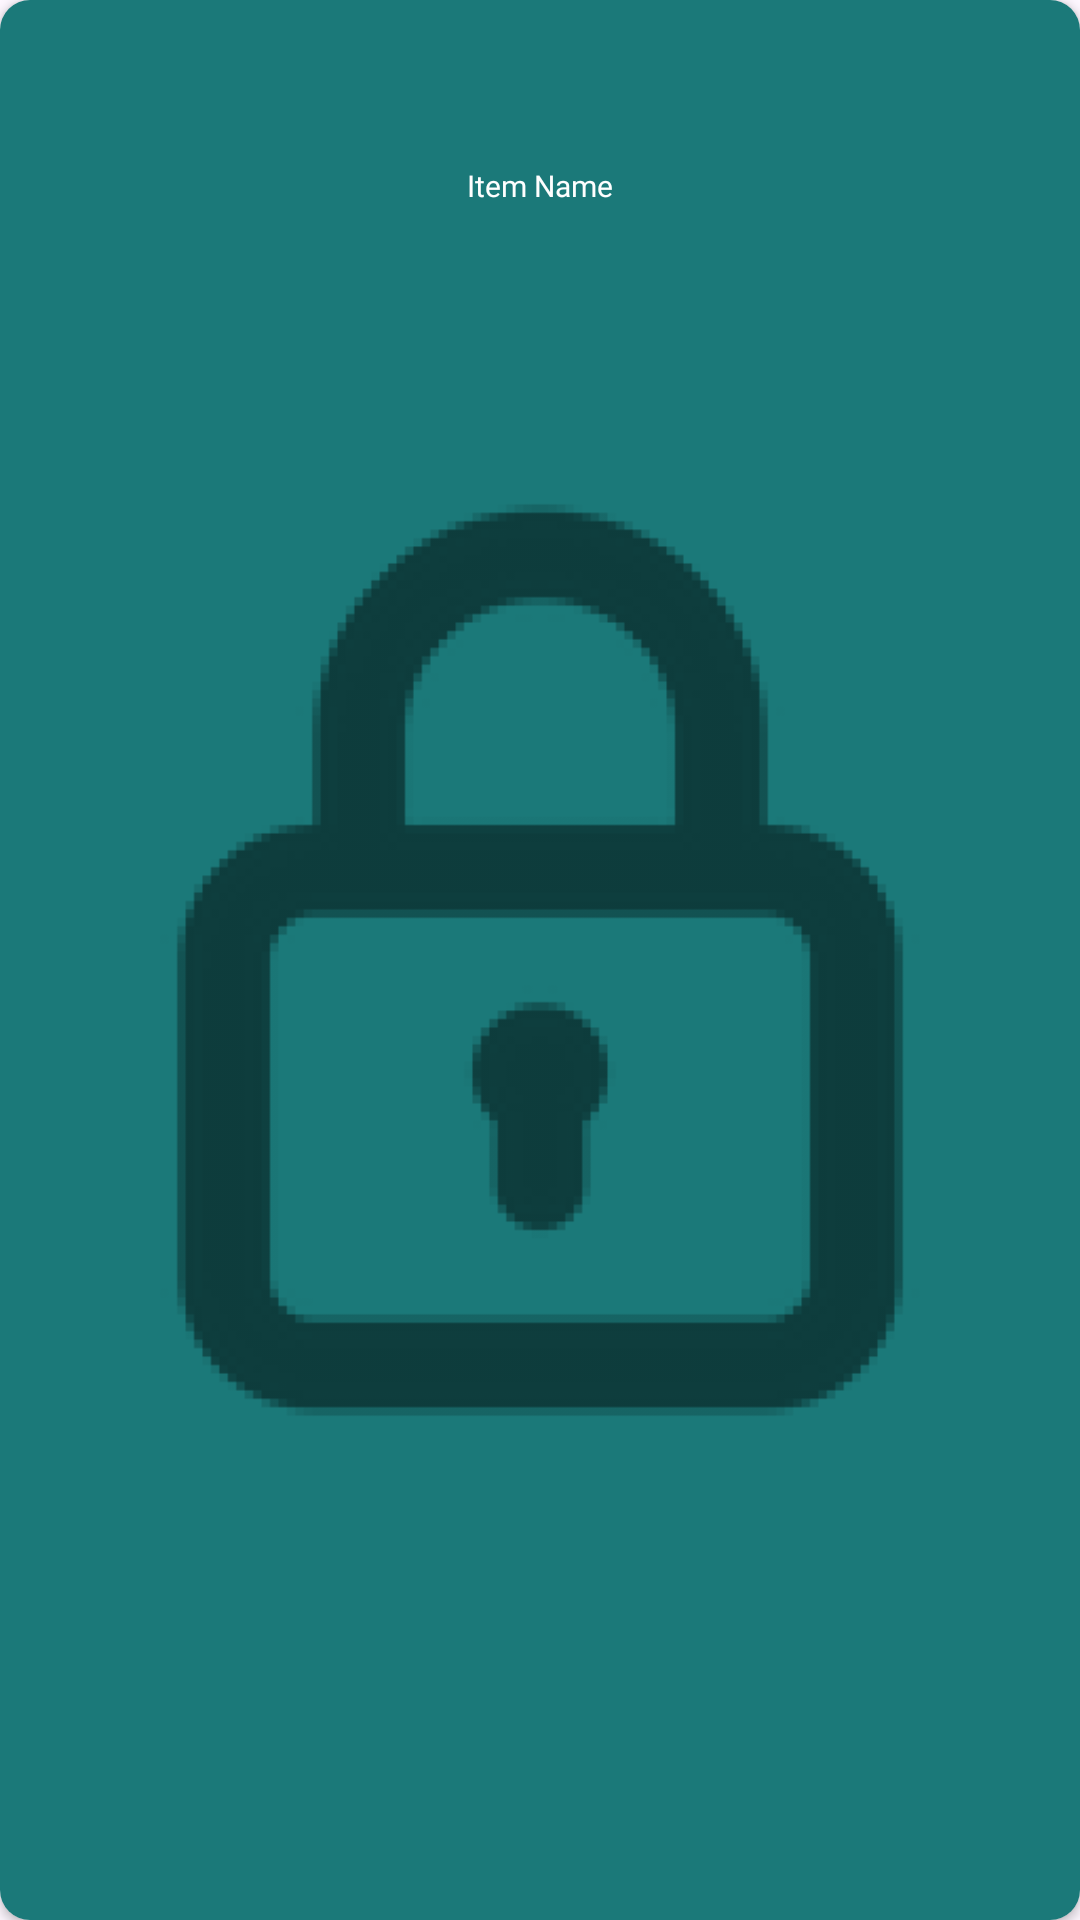

Layout XML and referenced resources for this Android screen:
<!-- AndroidManifest.xml: application theme Theme.RanimalEXE -->
<!-- res/layout/wardrobe_item.xml -->
<androidx.cardview.widget.CardView xmlns:android="http://schemas.android.com/apk/res/android"
    android:layout_width="80dp"
    android:layout_height="80dp"
    xmlns:app="http://schemas.android.com/apk/res-auto"
    android:layout_marginTop="5dp"
    android:layout_marginStart="10dp"
    android:layout_marginEnd="10dp"
    app:cardCornerRadius="10dp"
    android:elevation="4dp">



    <androidx.constraintlayout.widget.ConstraintLayout
        android:layout_width="match_parent"
        android:layout_height="match_parent"
        android:orientation="horizontal"
        android:background="#1B7979"
        android:padding="5dp">

        <ImageView
            android:id="@+id/itemImage"
            android:layout_width="50dp"
            android:layout_height="50dp"
            app:layout_constraintStart_toStartOf="parent"
            app:layout_constraintEnd_toEndOf="parent"
            app:layout_constraintTop_toTopOf="parent"
            android:src="@drawable/ic_launcher_foreground"
            android:contentDescription="Item Image" />

        <TextView
            android:id="@+id/itemName"
            android:fontFamily="@font/montserrat_bold"
            android:layout_width="0dp"
            android:layout_height="wrap_content"
            app:layout_constraintStart_toStartOf="parent"
            app:layout_constraintEnd_toEndOf="parent"
            app:layout_constraintTop_toBottomOf="@id/itemImage"
            android:text="Item Name"
            android:textSize="10sp"
            android:textColor="#FFFFFF"
            android:gravity="center"
            android:textAlignment="center"/>


    </androidx.constraintlayout.widget.ConstraintLayout>

    <ImageView
        android:id="@+id/lock"
        android:layout_width="match_parent"
        android:layout_height="match_parent"
        app:layout_constraintStart_toStartOf="parent"
        app:layout_constraintEnd_toEndOf="parent"
        app:layout_constraintTop_toTopOf="parent"
        android:src="@drawable/lock"
        android:contentDescription="Item Image" />

</androidx.cardview.widget.CardView>
<!-- resources referenced by this layout -->
<resources>
  <!-- drawable lock: png bitmap (drawable, 5781 bytes) -->
  <style name="Theme.RanimalEXE" parent="Base.Theme.RanimalEXE" />
  <style name="Base.Theme.RanimalEXE" parent="Theme.Material3.DayNight.NoActionBar">
          
          
      </style>
</resources>
